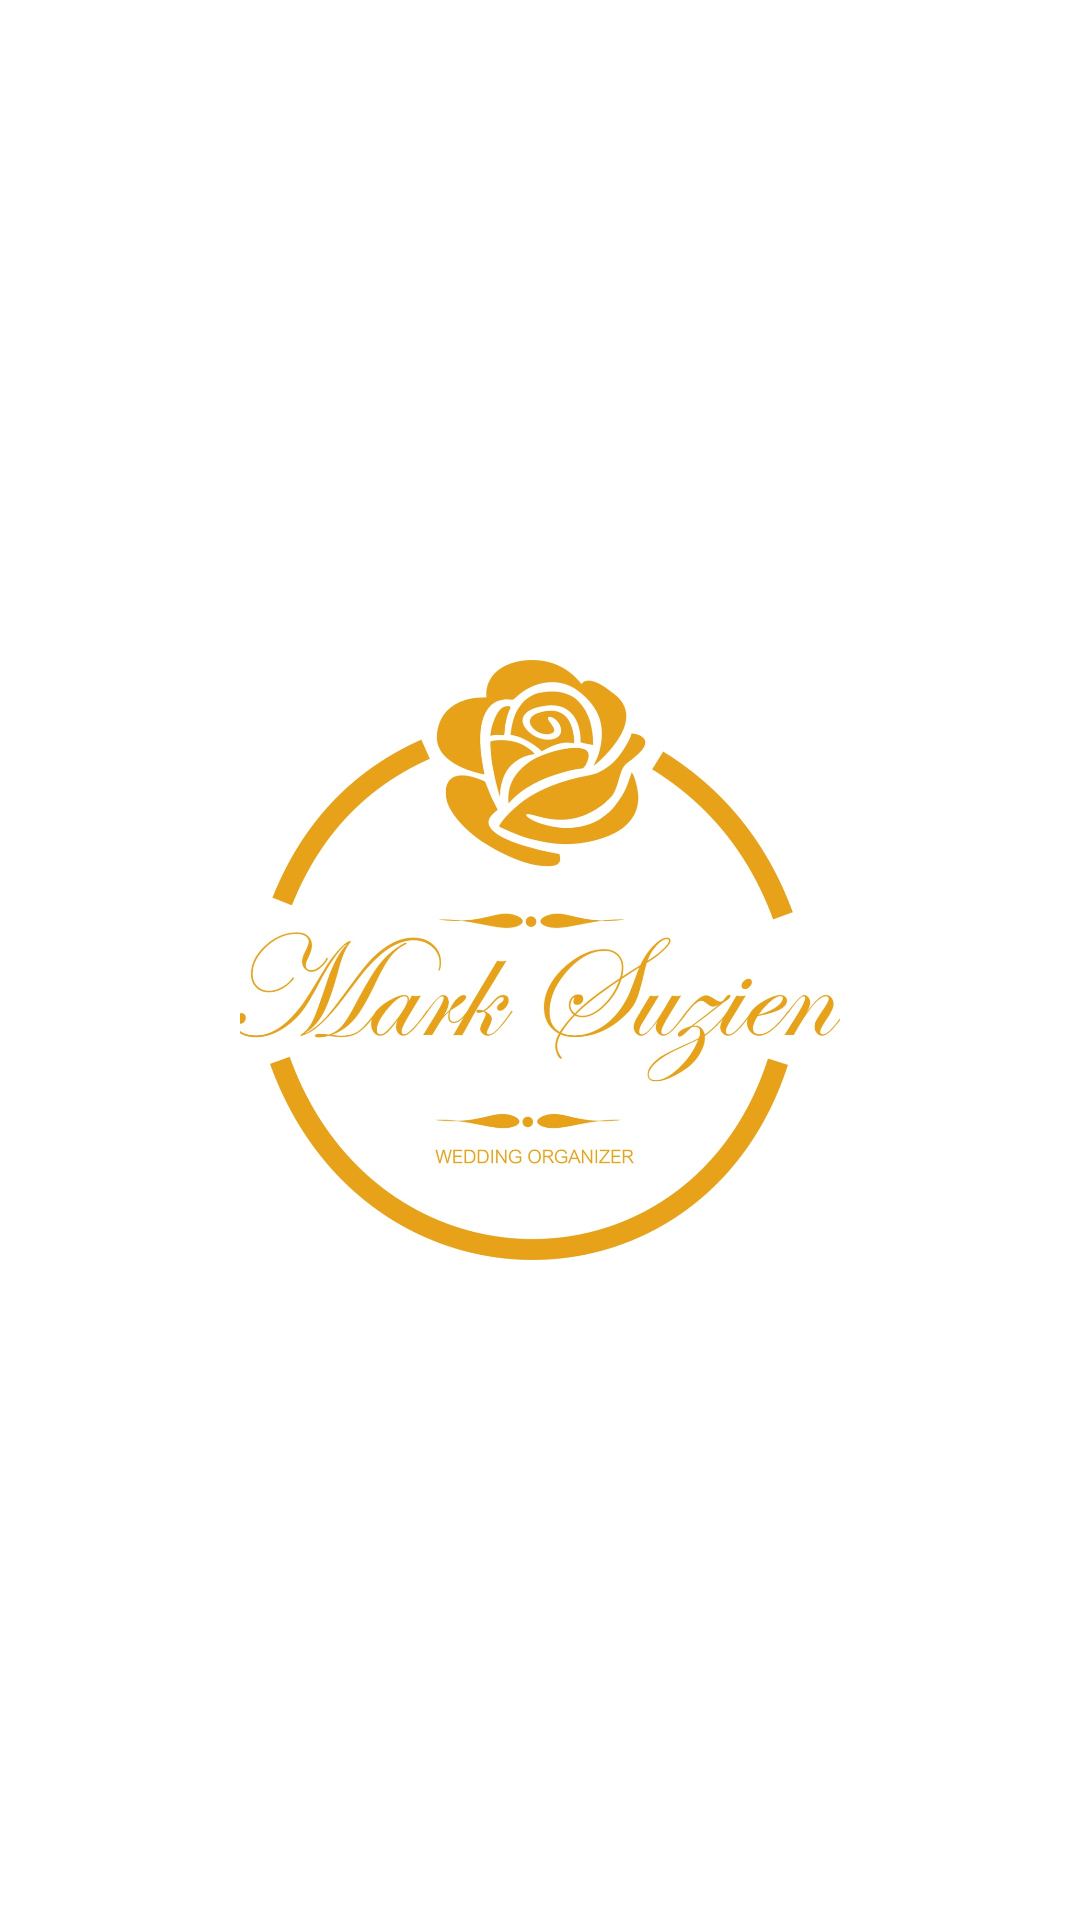

Layout XML and referenced resources for this Android screen:
<!-- AndroidManifest.xml: application theme Theme.MarkSuzienWO -->
<!-- res/layout/activity_splash_screen.xml -->
<?xml version="1.0" encoding="utf-8"?>
<RelativeLayout xmlns:android="http://schemas.android.com/apk/res/android"
    xmlns:tools="http://schemas.android.com/tools"
    android:layout_width="match_parent"
    android:layout_height="match_parent"
    tools:context=".SplashScreen"
    android:id="@+id/splash_screen">

    <ImageView
        android:layout_width="200dp"
        android:layout_height="200dp"
        android:layout_centerHorizontal="true"
        android:layout_centerVertical="true"
        android:backgroundTint="#FFFFFF"
        android:scaleType="centerCrop"
        android:src="@drawable/logo"/>
</RelativeLayout>
<!-- resources referenced by this layout -->
<resources>
  <!-- drawable logo: jpeg bitmap (drawable-v24, 103264 bytes) -->
  <style name="Theme.MarkSuzienWO" parent="Theme.MaterialComponents.DayNight.NoActionBar">
          
          <item name="colorPrimary">@color/purple_500</item>
          <item name="colorPrimaryVariant">@color/purple_700</item>
          <item name="colorOnPrimary">@color/white</item>
          
          <item name="colorSecondary">@color/teal_200</item>
          <item name="colorSecondaryVariant">@color/teal_700</item>
          <item name="colorOnSecondary">@color/black</item>
          
          <item name="android:statusBarColor" tools:targetApi="l">?attr/colorPrimaryVariant</item>
          
      </style>
  <color name="purple_500">#FF6200EE</color>
  <color name="purple_700">#FF3700B3</color>
  <color name="white">#FFFFFFFF</color>
  <color name="teal_200">#FF03DAC5</color>
  <color name="teal_700">#FF018786</color>
  <color name="black">#FF000000</color>
</resources>
